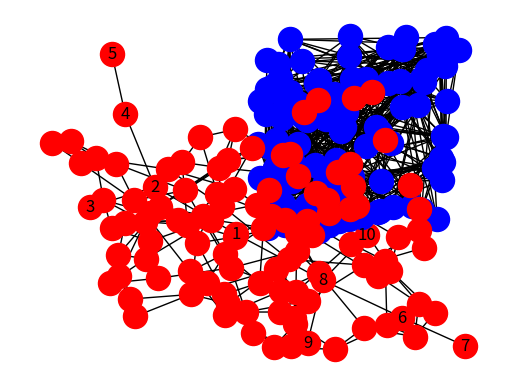

This figure's Python source:
# %%
import networkx as nx
G = nx.Graph()
N = [1, 2, 3, 4, 5, 6, 7, 8, 9, 10]
G.add_nodes_from(N)

E = [(1, 2), (1, 8), (2, 3), (4, 5), (2, 4), (4, 5), (6, 7), (6, 8), (8, 9), (8, 10)]
G.add_edges_from(E)

# %%
nx.draw_networkx(G,with_labels=True, node_color='r')

# %%
import networkx as nx
G = nx.erdos_renyi_graph(100, 0.1)
nx.draw_random(G, node_color = 'blue')
#%%
import matplotlib.pyplot as plt
import networkx as nx
 
G=nx.watts_strogatz_graph(100,4,0.2)
nx.draw(G, node_color = "red")
plt.show()
